Run: headless pygame with SDL's dummy video driver; simulated clock (each Clock.tick advances the game by its frame time, no real sleeping); random seed 0; keys injected as events and as key.get_pressed() state; no mouse input.
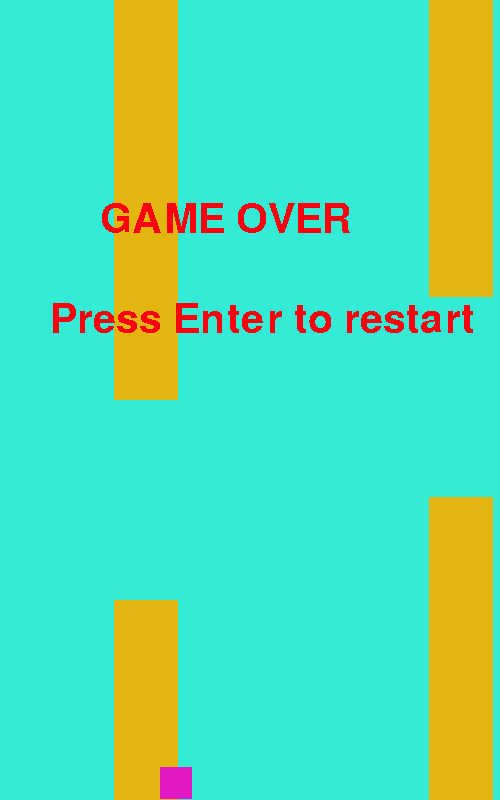
Frame 1 of 4 · flips 1–60 · no input
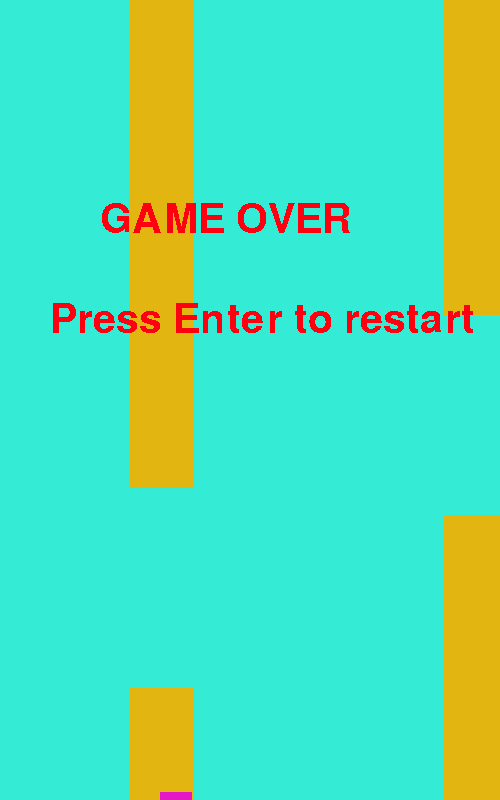
Frame 2 of 4 · flips 61–180 · tapped SPACE, RETURN · held RIGHT (→), D
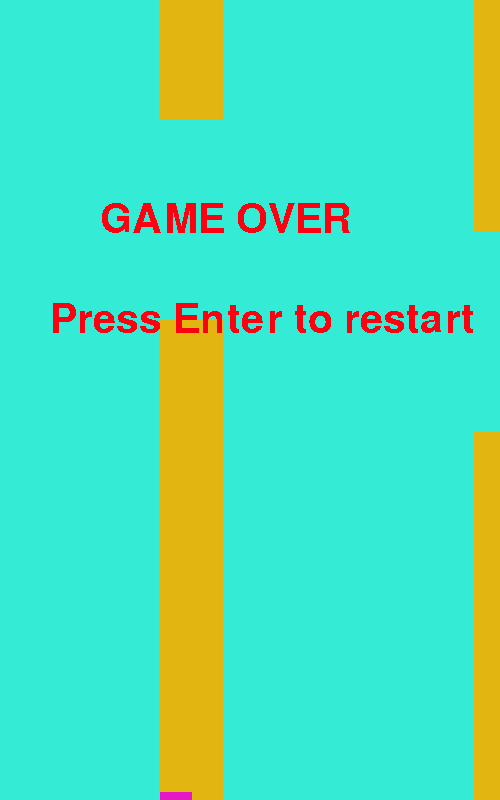
Frame 3 of 4 · flips 181–300 · held DOWN (↓), S
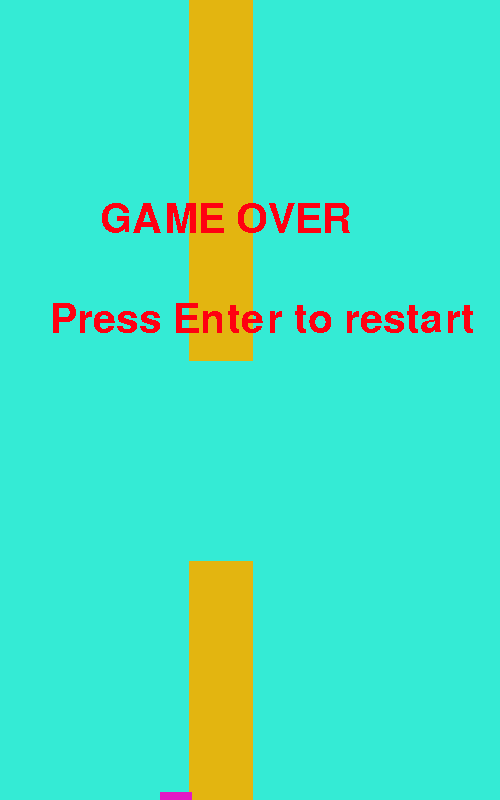
Frame 4 of 4 · flips 301–420 · held LEFT (←), A, UP (↑), W

The pygame program that drew these frames:

import pygame as p
import pygame.freetype
from random import randint

p.init()

myfont = p.font.SysFont('Comic Sans MS', 60)
WIDTH = 500
HEIGHT = 800
screen = p.display.set_mode([WIDTH, HEIGHT])
p.display.set_caption("Flappy Bird")
clock = p.time.Clock()

# COLORS
BCK = (52, 235, 213)
BRD = (227, 25, 197)
PIP = (227, 181, 16)
TXT = (255, 0, 17)


# BIRD
class Bird:
    def __init__(self):
        self.x = 160
        self.y = HEIGHT/2
        self.r = 32

        self.gravity = 0.8
        self.vel = 0
        self.lift = -17

        self.dead = False

    def bounds(self):
        return p.Rect(self.x, self.y, self.r, self.r)

    def up(self):
        if self.dead != True:
            self.vel += self.lift

    def draw(self):
        p.draw.rect(screen, BRD, p.Rect(self.x, self.y, self.r, self.r))

        if self.dead:
            screen.blit(myfont.render(str("GAME OVER"), False, TXT),(100,200))
            screen.blit(myfont.render(str("Press Enter to restart"), False, TXT),(50,300))

    def update(self):
        self.vel += self.gravity
        self.vel *= 0.9

        self.y += self.vel

        if self.y > HEIGHT-8:
            self.y = HEIGHT-8
            self.vel = 0
        if self.y < 0:
            self.y = 0
            self.vel

# PIPES
class Pipe:
    def __init__(self,start):
        self.pos = [[start,400],[start,600]]
        self.w = 64
        self.h = 1000
        self.vel = 5

    def coll(self,r):
        if p.Rect(self.pos[0][0], 0, self.w, self.pos[0][1]).colliderect(r) or p.Rect(self.pos[1][0], self.pos[1][1], self.w, 50+HEIGHT-self.pos[1][1]).colliderect(r):
            return True

    def createPipes(self):
        x = randint(200, 600)

        self.pos = [[WIDTH+self.w,x-100],[WIDTH+self.w,x+100]]

    def draw(self):
        p.draw.rect(screen, PIP, p.Rect(self.pos[0][0], 0, self.w, self.pos[0][1]))
        p.draw.rect(screen, PIP, p.Rect(self.pos[1][0], self.pos[1][1], self.w, 50+HEIGHT-self.pos[1][1]))

        # p.draw.circle(screen, (255,0,0), (self.pos[0][0],self.pos[0][1]), 5) # horny
        # p.draw.circle(screen, (0,255,0), (self.pos[1][0],self.pos[1][1]), 5) # dolny
        

    def update(self):
        self.pos[0][0] -= self.vel
        self.pos[1][0] -= self.vel

        if self.pos[0][0] < 0-self.w:
            self.createPipes()




bird = Bird()
pipes = [Pipe(100),Pipe(350+64)]

# Main functions
def update():
    for pipe in pipes:
        pipe.update()
    bird.update()

    for pipe in pipes:
        if pipe.coll(bird.bounds()):
            bird.dead = True

def draw():
    screen.fill(BCK)

    for pipe in pipes:
        pipe.draw()
    bird.draw()

# main loop
run = True
while run:
    for event in p.event.get():
        if event.type == p.QUIT:
            run = False
    
        # KEYDOWN
        if event.type == p.KEYDOWN:
            if event.key == p.K_w:
                bird.up()

            if event.key == p.K_RETURN and bird.dead:
                print("ok")
                bird = Bird()
                pipes = [Pipe(100),Pipe(350+64)]
        
        # KEYUP
        if event.type == p.KEYUP:
            pass

    # main functions calling
    update()
    draw()

    # update display
    p.display.update()
    # fps
    clock.tick(60)

# quit
p.quit()

# FUCK
